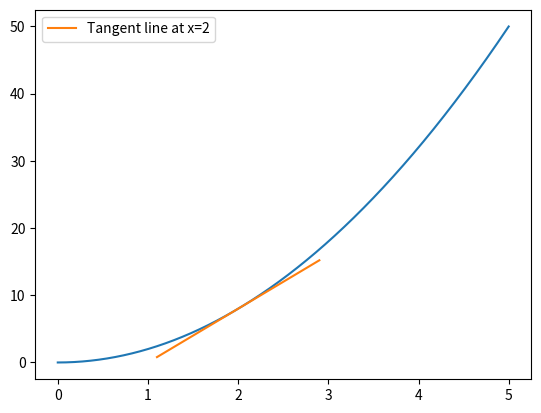

Recreate this plot in Python.
import matplotlib.pyplot as plt
import numpy as np

# Define the function f(x)
def f(x):
    return 2*x**2

# Generate x values
x = np.arange(0, 5, 0.001)
y = f(x)

# Plot the function f(x)
plt.plot(x, y)

# Parameters for the tangent line
p2_delta = 0.0001
x1 = 2
x2 = x1 + p2_delta

# Calculate y values at x1 and x2
y1 = f(x1)
y2 = f(x2)

# Print the points
print((x1, y1), (x2, y2))

# Calculate the approximate derivative (slope of the tangent line)
approximate_derivative = (y2 - y1) / (x2 - x1)

# Calculate the y-intercept of the tangent line
b = y1 - approximate_derivative * x1

# Define the tangent line function
def tangent_line(x):
    return approximate_derivative * x + b

# Plot the tangent line near x1
to_plot = [x1 - 0.9, x1, x1 + 0.9]
plt.plot(to_plot, [tangent_line(i) for i in to_plot], label='Tangent line at x=2')

# Print the approximate derivative
print(f'Approximate derivative for f(x) where x = {x1} is {approximate_derivative}')

# Show the plot
plt.legend()
plt.show()
